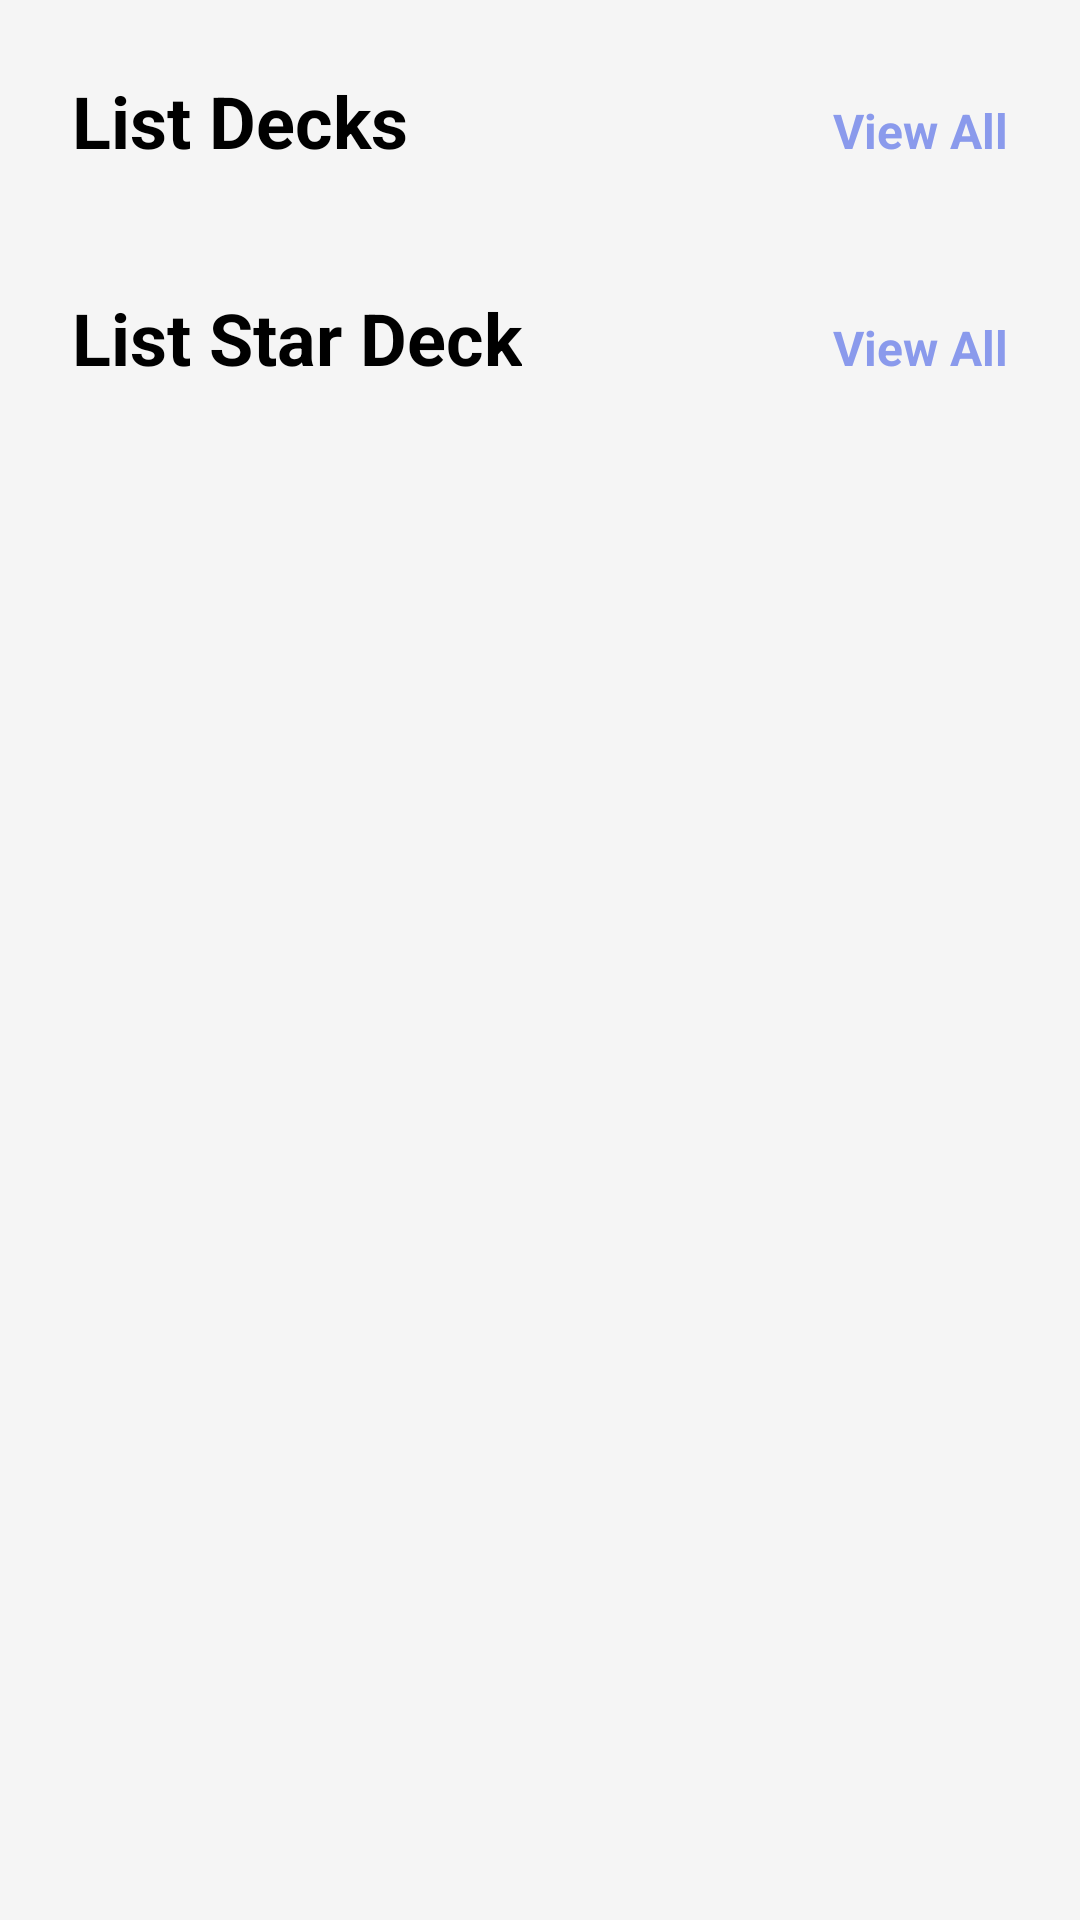

Produce the Android XML layout that renders to this screen, including the resource entries it uses.
<!-- AndroidManifest.xml: application theme Theme.FlashFuse -->
<!-- res/layout/fragment_user_home.xml -->
<?xml version="1.0" encoding="utf-8"?>
<LinearLayout xmlns:android="http://schemas.android.com/apk/res/android"
    xmlns:tools="http://schemas.android.com/tools"
    android:layout_width="match_parent"
    android:layout_height="match_parent"
    xmlns:app="http://schemas.android.com/apk/res-auto"
    android:padding="24dp"
    android:orientation="vertical"
    tools:context=".fragment.user.UserHomeFragment">

    <androidx.constraintlayout.widget.ConstraintLayout
        android:layout_width="match_parent"
        android:layout_height="wrap_content"
        android:orientation="horizontal">
        <TextView
            android:id="@+id/title"
            android:layout_width="wrap_content"
            android:layout_height="wrap_content"
            android:textSize="24dp"
            android:text="List Decks"
            android:textStyle="bold"
            app:layout_constraintStart_toStartOf="parent"
            app:layout_constraintTop_toTopOf="parent"/>
        <TextView
            android:id="@+id/viewAllDecks"
            android:layout_width="wrap_content"
            android:layout_height="wrap_content"
            android:textSize="16dp"
            android:text="View All"
            android:gravity="center"
            android:textColor="@color/colorPrimary"
            android:textStyle="bold"
            app:layout_constraintEnd_toEndOf="parent"
            app:layout_constraintBaseline_toBaselineOf="@+id/title"
            />
    </androidx.constraintlayout.widget.ConstraintLayout>

    <androidx.recyclerview.widget.RecyclerView
        android:id="@+id/rcDeck"
        android:layout_marginVertical="20dp"
        android:layout_width="match_parent"
        android:layout_height="wrap_content"/>
    <androidx.constraintlayout.widget.ConstraintLayout
        android:layout_width="match_parent"
        android:layout_height="wrap_content"
        android:orientation="horizontal">
        <TextView
            android:id="@+id/title2_1"
            android:layout_width="wrap_content"
            android:layout_height="wrap_content"
            android:textSize="24dp"
            android:text="List Star Deck"
            android:textStyle="bold"
            app:layout_constraintStart_toStartOf="parent"
            app:layout_constraintTop_toTopOf="parent"/>
        <TextView
            android:id="@+id/viewAllStarDecks"
            android:layout_width="wrap_content"
            android:layout_height="wrap_content"
            android:textSize="16dp"
            android:text="View All"
            android:gravity="center"
            android:textColor="@color/colorPrimary"
            android:textStyle="bold"
            app:layout_constraintEnd_toEndOf="parent"
            app:layout_constraintBaseline_toBaselineOf="@+id/title2_1"
            />
    </androidx.constraintlayout.widget.ConstraintLayout>

    <androidx.recyclerview.widget.RecyclerView
        android:id="@+id/rcStarDeck"
        android:layout_marginTop="20dp"
        android:layout_width="match_parent"
        android:layout_height="wrap_content"/>

</LinearLayout>
<!-- resources referenced by this layout -->
<resources>
  <color name="colorPrimary">#8A9AEC</color>
  <style name="Theme.FlashFuse" parent="Base.Theme.FlashFuse">
          <item name="colorPrimary">@color/colorPrimary1</item>                       
          <item name="colorPrimaryDark">@color/colorPrimaryDark1</item>               
          <item name="android:navigationBarColor">@color/navigationBarColor1</item>   
          <item name="colorAccent">@color/colorAccent1</item>                         
          <item name="android:windowBackground">@color/myWindowBackground</item>      
          <item name="android:textColorPrimary">#363333</item>       
          <item name="android:textColorSecondary">@color/textColorSecondary1</item>   
          <item name="android:textColor">@android:color/black</item>                  
      </style>
  <style name="Base.Theme.FlashFuse" parent="Theme.MaterialComponents.Light">
          
          
          <item name="colorPrimary">@color/colorPrimary</item>
          <item name="colorSecondary">@color/colorSecondary</item>
          <item name="android:colorBackground">@color/colorBackground</item>
  
      </style>
  <color name="colorPrimary1">#3F51B5</color>
  <color name="colorPrimaryDark1">#303F9F</color>
  <color name="navigationBarColor1">#FFFFFF</color>
  <color name="colorAccent1">#FF4081</color>
  <color name="myWindowBackground">#F5F5F5</color>
  <color name="textColorSecondary1">#757575</color>
  <color name="colorSecondary">#FF4081</color>
  <color name="colorBackground">#FFFFFF</color>
</resources>
